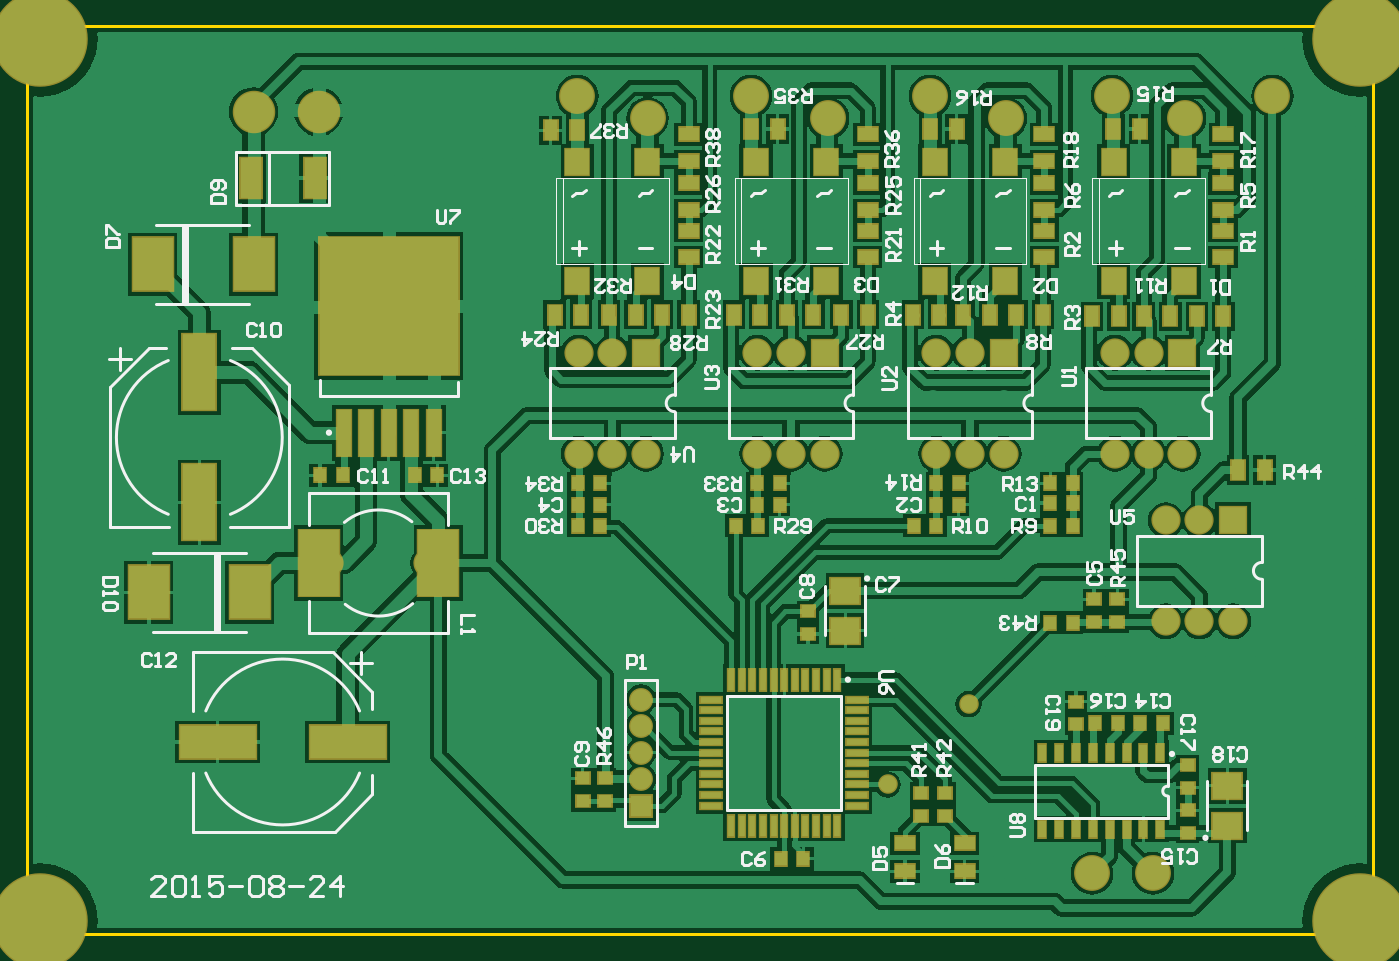
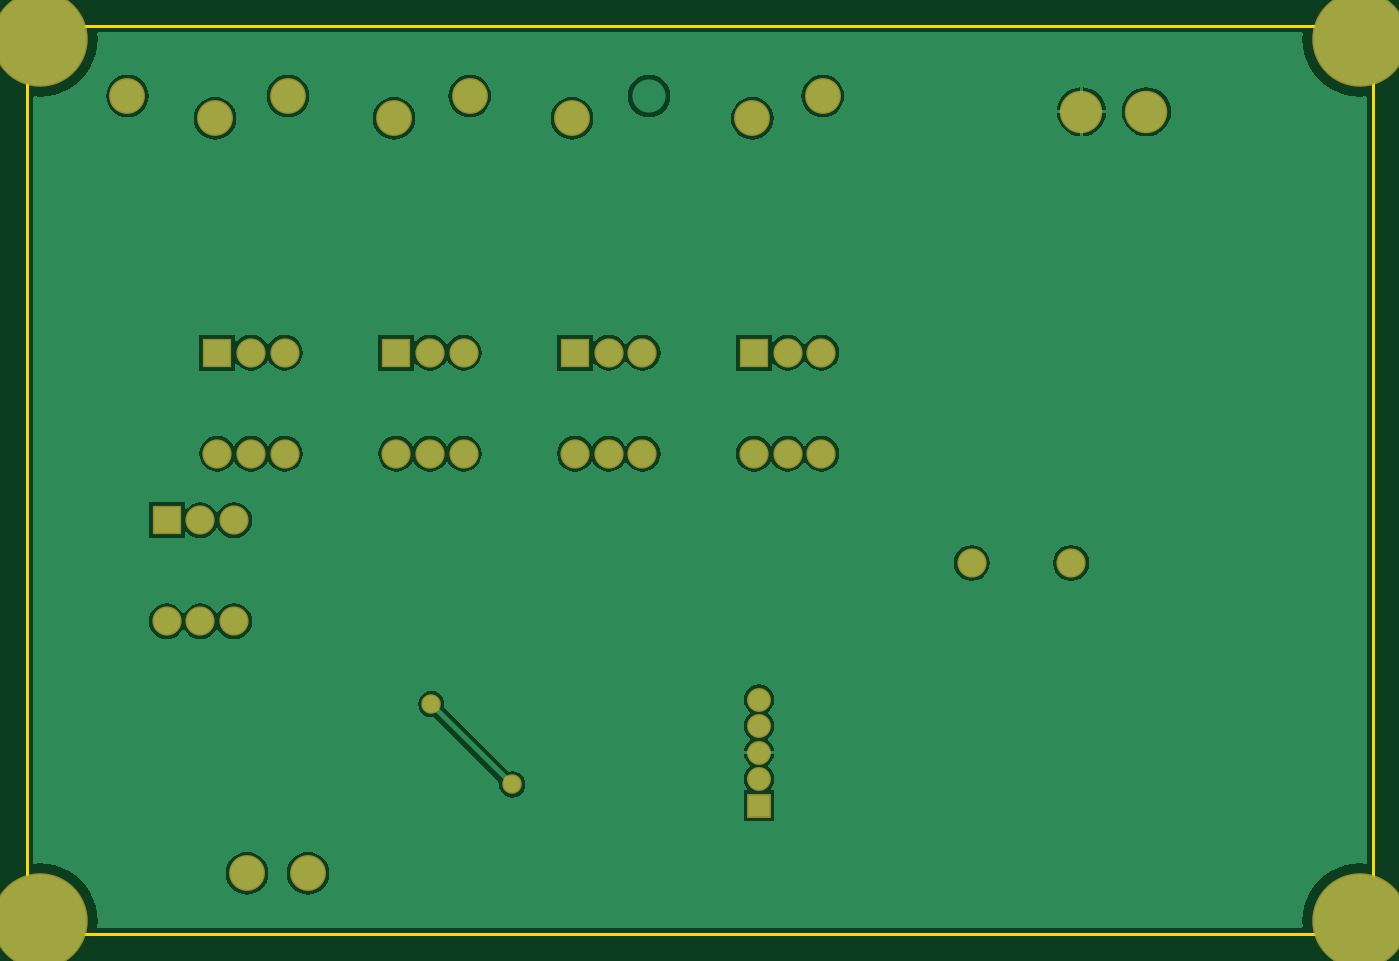
Circuit board: 9 layer files. Board 101.5 x 68.5 mm.
- drill: DoorController_DM-045_V03.DRL (2696 bytes)
- bottom_copper: DoorController_DM-045_V03.GBL (30530 bytes)
- bottom_mask: DoorController_DM-045_V03.GBS (2427 bytes)
- outline: DoorController_DM-045_V03.GKO (1409 bytes)
- outline: DoorController_DM-045_V03.GM1 (1293 bytes)
- top_copper: DoorController_DM-045_V03.GTL (70302 bytes)
- top_silk: DoorController_DM-045_V03.GTO (32188 bytes)
- paste: DoorController_DM-045_V03.GTP (4982 bytes)
- top_mask: DoorController_DM-045_V03.GTS (6669 bytes)

=== drill: DoorController_DM-045_V03.DRL (2696 bytes, source withheld) ===
=== bottom_copper: DoorController_DM-045_V03.GBL (30530 bytes, source omitted) ===
=== bottom_mask: DoorController_DM-045_V03.GBS ===
%FSLAX44Y44*%
%MOMM*%
G71*
G01*
G75*
G04 Layer_Color=16711935*
%ADD10R,1.5000X1.0000*%
%ADD11R,0.9000X1.0000*%
%ADD12R,1.0000X0.9000*%
%ADD13R,0.6000X1.3000*%
%ADD14R,2.2000X2.0000*%
%ADD15R,3.0000X4.0000*%
%ADD16R,10.5000X10.4000*%
%ADD17R,1.1000X3.5000*%
%ADD18R,3.0000X5.0000*%
%ADD19R,2.5000X5.7000*%
%ADD20R,1.6000X3.0000*%
%ADD21R,5.7000X2.5000*%
%ADD22R,1.6000X0.5000*%
%ADD23R,0.5000X1.6000*%
%ADD24R,1.0000X1.5000*%
%ADD25R,1.8000X2.0000*%
%ADD26C,1.0000*%
%ADD27C,0.5000*%
%ADD28C,0.6000*%
%ADD29C,0.4000*%
%ADD30C,7.0000*%
%ADD31C,2.5000*%
%ADD32C,3.0000*%
%ADD33C,2.0000*%
%ADD34R,1.6000X1.6000*%
%ADD35C,1.6000*%
%ADD36R,2.0000X2.0000*%
%ADD37C,1.2000*%
%ADD38C,1.2700*%
%ADD39C,0.2000*%
%ADD40C,0.2500*%
%ADD41C,0.1000*%
%ADD42C,0.2540*%
%ADD43R,1.7032X1.2032*%
%ADD44R,1.1032X1.2032*%
%ADD45R,1.2032X1.1032*%
%ADD46R,0.8032X1.5032*%
%ADD47R,2.4032X2.2032*%
%ADD48R,3.2032X4.2032*%
%ADD49R,10.7032X10.6032*%
%ADD50R,1.3032X3.7032*%
%ADD51R,3.2032X5.2032*%
%ADD52R,2.7032X5.9032*%
%ADD53R,1.8032X3.2032*%
%ADD54R,5.9032X2.7032*%
%ADD55R,1.8032X0.7032*%
%ADD56R,0.7032X1.8032*%
%ADD57R,1.2032X1.7032*%
%ADD58R,2.0032X2.2032*%
%ADD59C,7.2032*%
%ADD60C,2.7032*%
%ADD61C,3.2032*%
%ADD62C,2.2032*%
%ADD63R,1.8032X1.8032*%
%ADD64C,1.8032*%
%ADD65R,2.2032X2.2032*%
%ADD66C,1.4732*%
D59*
X1005000Y675000D02*
D03*
X10000D02*
D03*
Y10000D02*
D03*
X1005000D02*
D03*
D60*
X849000Y46000D02*
D03*
X803000D02*
D03*
X604000Y615000D02*
D03*
X738000D02*
D03*
X873000D02*
D03*
X939000Y632000D02*
D03*
X818000D02*
D03*
X681000D02*
D03*
X468000Y615000D02*
D03*
X415000Y632000D02*
D03*
D61*
X171000Y620000D02*
D03*
X220000D02*
D03*
D62*
X302750Y279900D02*
D03*
X227750D02*
D03*
X685600Y362250D02*
D03*
X711000D02*
D03*
X736400D02*
D03*
X685600Y438450D02*
D03*
X711000D02*
D03*
X820390Y362250D02*
D03*
X845790D02*
D03*
X871190D02*
D03*
X820390Y438450D02*
D03*
X845790D02*
D03*
X550810Y362250D02*
D03*
X576210D02*
D03*
X601610D02*
D03*
X550810Y438450D02*
D03*
X576210D02*
D03*
X416020Y362250D02*
D03*
X441420D02*
D03*
X466820D02*
D03*
X416020Y438450D02*
D03*
X441420D02*
D03*
X858600Y235900D02*
D03*
X884000D02*
D03*
X909400D02*
D03*
X858600Y312100D02*
D03*
X884000D02*
D03*
D63*
X463000Y97000D02*
D03*
D64*
Y117000D02*
D03*
Y177000D02*
D03*
Y157000D02*
D03*
Y137000D02*
D03*
D65*
X736400Y438450D02*
D03*
X871190D02*
D03*
X601610D02*
D03*
X466820D02*
D03*
X909400Y312100D02*
D03*
D66*
X710000Y173500D02*
D03*
X649000Y113000D02*
D03*
M02*

=== outline: DoorController_DM-045_V03.GKO ===
%FSLAX44Y44*%
%MOMM*%
G71*
G01*
G75*
G04 Layer_Color=16711935*
%ADD10R,1.5000X1.0000*%
%ADD11R,0.9000X1.0000*%
%ADD12R,1.0000X0.9000*%
%ADD13R,0.6000X1.3000*%
%ADD14R,2.2000X2.0000*%
%ADD15R,3.0000X4.0000*%
%ADD16R,10.5000X10.4000*%
%ADD17R,1.1000X3.5000*%
%ADD18R,3.0000X5.0000*%
%ADD19R,2.5000X5.7000*%
%ADD20R,1.6000X3.0000*%
%ADD21R,5.7000X2.5000*%
%ADD22R,1.6000X0.5000*%
%ADD23R,0.5000X1.6000*%
%ADD24R,1.0000X1.5000*%
%ADD25R,1.8000X2.0000*%
%ADD26C,1.0000*%
%ADD27C,0.5000*%
%ADD28C,0.6000*%
%ADD29C,0.4000*%
%ADD30C,7.0000*%
%ADD31C,2.5000*%
%ADD32C,3.0000*%
%ADD33C,2.0000*%
%ADD34R,1.6000X1.6000*%
%ADD35C,1.6000*%
%ADD36R,2.0000X2.0000*%
%ADD37C,1.2000*%
%ADD38C,1.2700*%
%ADD39C,0.2000*%
%ADD40C,0.2500*%
%ADD41C,0.1000*%
%ADD42C,0.2540*%
%ADD43R,1.7032X1.2032*%
%ADD44R,1.1032X1.2032*%
%ADD45R,1.2032X1.1032*%
%ADD46R,0.8032X1.5032*%
%ADD47R,2.4032X2.2032*%
%ADD48R,3.2032X4.2032*%
%ADD49R,10.7032X10.6032*%
%ADD50R,1.3032X3.7032*%
%ADD51R,3.2032X5.2032*%
%ADD52R,2.7032X5.9032*%
%ADD53R,1.8032X3.2032*%
%ADD54R,5.9032X2.7032*%
%ADD55R,1.8032X0.7032*%
%ADD56R,0.7032X1.8032*%
%ADD57R,1.2032X1.7032*%
%ADD58R,2.0032X2.2032*%
%ADD59C,7.2032*%
%ADD60C,2.7032*%
%ADD61C,3.2032*%
%ADD62C,2.2032*%
%ADD63R,1.8032X1.8032*%
%ADD64C,1.8032*%
%ADD65R,2.2032X2.2032*%
%ADD66C,1.4732*%
D39*
X1015000Y35000D02*
Y650000D01*
X0Y35000D02*
Y650000D01*
X35000Y0D02*
X980000D01*
X35000Y685000D02*
X980000D01*
M02*

=== outline: DoorController_DM-045_V03.GM1 ===
%FSLAX44Y44*%
%MOMM*%
G71*
G01*
G75*
G04 Layer_Color=16711935*
%ADD10R,1.5000X1.0000*%
%ADD11R,0.9000X1.0000*%
%ADD12R,1.0000X0.9000*%
%ADD13R,0.6000X1.3000*%
%ADD14R,2.2000X2.0000*%
%ADD15R,3.0000X4.0000*%
%ADD16R,10.5000X10.4000*%
%ADD17R,1.1000X3.5000*%
%ADD18R,3.0000X5.0000*%
%ADD19R,2.5000X5.7000*%
%ADD20R,1.6000X3.0000*%
%ADD21R,5.7000X2.5000*%
%ADD22R,1.6000X0.5000*%
%ADD23R,0.5000X1.6000*%
%ADD24R,1.0000X1.5000*%
%ADD25R,1.8000X2.0000*%
%ADD26C,1.0000*%
%ADD27C,0.5000*%
%ADD28C,0.6000*%
%ADD29C,0.4000*%
%ADD30C,7.0000*%
%ADD31C,2.5000*%
%ADD32C,3.0000*%
%ADD33C,2.0000*%
%ADD34R,1.6000X1.6000*%
%ADD35C,1.6000*%
%ADD36R,2.0000X2.0000*%
%ADD37C,1.2000*%
%ADD38C,1.2700*%
%ADD39C,0.2000*%
%ADD40C,0.2500*%
%ADD41C,0.1000*%
%ADD42C,0.2540*%
%ADD43R,1.7032X1.2032*%
%ADD44R,1.1032X1.2032*%
%ADD45R,1.2032X1.1032*%
%ADD46R,0.8032X1.5032*%
%ADD47R,2.4032X2.2032*%
%ADD48R,3.2032X4.2032*%
%ADD49R,10.7032X10.6032*%
%ADD50R,1.3032X3.7032*%
%ADD51R,3.2032X5.2032*%
%ADD52R,2.7032X5.9032*%
%ADD53R,1.8032X3.2032*%
%ADD54R,5.9032X2.7032*%
%ADD55R,1.8032X0.7032*%
%ADD56R,0.7032X1.8032*%
%ADD57R,1.2032X1.7032*%
%ADD58R,2.0032X2.2032*%
%ADD59C,7.2032*%
%ADD60C,2.7032*%
%ADD61C,3.2032*%
%ADD62C,2.2032*%
%ADD63R,1.8032X1.8032*%
%ADD64C,1.8032*%
%ADD65R,2.2032X2.2032*%
%ADD66C,1.4732*%
M02*

=== top_copper: DoorController_DM-045_V03.GTL (70302 bytes, source omitted) ===
=== top_silk: DoorController_DM-045_V03.GTO (32188 bytes, source omitted) ===
=== paste: DoorController_DM-045_V03.GTP ===
%FSLAX44Y44*%
%MOMM*%
G71*
G01*
G75*
G04 Layer_Color=8421504*
%ADD10R,1.5000X1.0000*%
%ADD11R,0.9000X1.0000*%
%ADD12R,1.0000X0.9000*%
%ADD13R,0.6000X1.3000*%
%ADD14R,2.2000X2.0000*%
%ADD15R,3.0000X4.0000*%
%ADD16R,10.5000X10.4000*%
%ADD17R,1.1000X3.5000*%
%ADD18R,3.0000X5.0000*%
%ADD19R,2.5000X5.7000*%
%ADD20R,1.6000X3.0000*%
%ADD21R,5.7000X2.5000*%
%ADD22R,1.6000X0.5000*%
%ADD23R,0.5000X1.6000*%
%ADD24R,1.0000X1.5000*%
%ADD25R,1.8000X2.0000*%
%ADD26C,1.0000*%
%ADD27C,0.5000*%
%ADD28C,0.6000*%
%ADD29C,0.4000*%
%ADD30C,7.0000*%
%ADD31C,2.5000*%
%ADD32C,3.0000*%
%ADD33C,2.0000*%
%ADD34R,1.6000X1.6000*%
%ADD35C,1.6000*%
%ADD36R,2.0000X2.0000*%
%ADD37C,1.2000*%
%ADD38C,1.2700*%
%ADD39C,0.2000*%
%ADD40C,0.2500*%
%ADD41C,0.1000*%
%ADD42C,0.2540*%
D10*
X901670Y546070D02*
D03*
Y566070D02*
D03*
X767000Y510510D02*
D03*
Y530510D02*
D03*
X901670Y510510D02*
D03*
Y530510D02*
D03*
X767000Y566070D02*
D03*
Y546070D02*
D03*
X767000Y603000D02*
D03*
Y583000D02*
D03*
X902000Y603000D02*
D03*
Y583000D02*
D03*
X634000Y510510D02*
D03*
Y530510D02*
D03*
X499000Y510510D02*
D03*
Y530510D02*
D03*
X634000Y566070D02*
D03*
Y546070D02*
D03*
X499000Y566070D02*
D03*
Y546070D02*
D03*
X634000Y603000D02*
D03*
Y583000D02*
D03*
X499000Y603000D02*
D03*
Y583000D02*
D03*
X707000Y68500D02*
D03*
Y47500D02*
D03*
X662000Y68500D02*
D03*
Y47500D02*
D03*
D11*
X839500Y159000D02*
D03*
X856500D02*
D03*
X805500D02*
D03*
X822500D02*
D03*
X238190Y345940D02*
D03*
X221190D02*
D03*
X292500Y346000D02*
D03*
X309500D02*
D03*
X585500Y57000D02*
D03*
X568500D02*
D03*
X668500Y308000D02*
D03*
X685500D02*
D03*
X771500Y308000D02*
D03*
X788500D02*
D03*
X685500Y340000D02*
D03*
X702500D02*
D03*
X788500D02*
D03*
X771500D02*
D03*
X702500Y324000D02*
D03*
X685500D02*
D03*
X771500Y325000D02*
D03*
X788500D02*
D03*
X534500Y308000D02*
D03*
X551500D02*
D03*
X432500D02*
D03*
X415500D02*
D03*
X550500Y340000D02*
D03*
X567500D02*
D03*
X415500D02*
D03*
X432500D02*
D03*
X567500Y324000D02*
D03*
X550500D02*
D03*
X432500D02*
D03*
X415500D02*
D03*
X771500Y235000D02*
D03*
X788500D02*
D03*
D12*
X875000Y76500D02*
D03*
Y93500D02*
D03*
Y127500D02*
D03*
Y110500D02*
D03*
X791000Y158500D02*
D03*
Y175500D02*
D03*
X589000Y226500D02*
D03*
Y243500D02*
D03*
X436000Y117500D02*
D03*
Y100500D02*
D03*
X419000Y117500D02*
D03*
Y100500D02*
D03*
X692000Y106500D02*
D03*
Y89500D02*
D03*
X674000Y106500D02*
D03*
Y89500D02*
D03*
X822000Y235500D02*
D03*
Y252500D02*
D03*
X804500D02*
D03*
Y235500D02*
D03*
D13*
X765500Y79250D02*
D03*
X778250D02*
D03*
X790950D02*
D03*
X803650D02*
D03*
X816350D02*
D03*
X829050D02*
D03*
X841750D02*
D03*
X854450D02*
D03*
X765550Y136750D02*
D03*
X778250D02*
D03*
X790950D02*
D03*
X803650D02*
D03*
X816350D02*
D03*
X829050D02*
D03*
X841750D02*
D03*
X854450D02*
D03*
D14*
X905000Y112000D02*
D03*
Y82000D02*
D03*
X617000Y229000D02*
D03*
Y259000D02*
D03*
D15*
X171000Y505000D02*
D03*
X95000D02*
D03*
X92170Y257740D02*
D03*
X168170D02*
D03*
D16*
X272870Y473650D02*
D03*
D17*
X306870Y378150D02*
D03*
X289870D02*
D03*
X272870D02*
D03*
X255870D02*
D03*
X238870D02*
D03*
D18*
X310250Y279900D02*
D03*
X220250D02*
D03*
D19*
X130170Y325580D02*
D03*
Y423580D02*
D03*
D20*
X217000Y570000D02*
D03*
X169000D02*
D03*
D21*
X144000Y145000D02*
D03*
X242000D02*
D03*
D22*
X626000Y97000D02*
D03*
Y105000D02*
D03*
Y113000D02*
D03*
Y121000D02*
D03*
Y129000D02*
D03*
Y137000D02*
D03*
Y145000D02*
D03*
Y153000D02*
D03*
Y161000D02*
D03*
Y169000D02*
D03*
Y177000D02*
D03*
X516000Y97000D02*
D03*
Y105000D02*
D03*
Y113000D02*
D03*
Y121000D02*
D03*
Y129000D02*
D03*
Y137000D02*
D03*
Y145000D02*
D03*
Y153000D02*
D03*
Y161000D02*
D03*
Y169000D02*
D03*
Y177000D02*
D03*
D23*
X531000Y82000D02*
D03*
X539000D02*
D03*
X547000D02*
D03*
X555000D02*
D03*
X563000D02*
D03*
X571000D02*
D03*
X579000D02*
D03*
X587000D02*
D03*
X595000D02*
D03*
X603000D02*
D03*
X611000D02*
D03*
X531000Y192000D02*
D03*
X539000D02*
D03*
X547000D02*
D03*
X555000D02*
D03*
X563000D02*
D03*
X571000D02*
D03*
X579000D02*
D03*
X587000D02*
D03*
X595000D02*
D03*
X603000D02*
D03*
X611000D02*
D03*
D24*
X668000Y467000D02*
D03*
X688000D02*
D03*
X803000Y466000D02*
D03*
X823000D02*
D03*
X766000Y467000D02*
D03*
X746000D02*
D03*
X902000Y466000D02*
D03*
X882000D02*
D03*
X706000Y467000D02*
D03*
X726000D02*
D03*
X842000Y466000D02*
D03*
X862000D02*
D03*
X701000Y607000D02*
D03*
X681000D02*
D03*
X839000D02*
D03*
X819000D02*
D03*
X533000Y467000D02*
D03*
X553000D02*
D03*
X398000D02*
D03*
X418000D02*
D03*
X634000D02*
D03*
X614000D02*
D03*
X499000D02*
D03*
X479000D02*
D03*
X573000D02*
D03*
X593000D02*
D03*
X439000D02*
D03*
X459000D02*
D03*
X566000Y607000D02*
D03*
X546000D02*
D03*
X395000Y606000D02*
D03*
X415000D02*
D03*
X933000Y350000D02*
D03*
X913000D02*
D03*
D25*
X684500Y582510D02*
D03*
X737500D02*
D03*
X684500Y492510D02*
D03*
X737500D02*
D03*
X819290Y582510D02*
D03*
X872290D02*
D03*
X819290Y492510D02*
D03*
X872290D02*
D03*
X549710Y582510D02*
D03*
X602710D02*
D03*
X549710Y492510D02*
D03*
X602710D02*
D03*
X414920Y582510D02*
D03*
X467920D02*
D03*
X414920Y492510D02*
D03*
X467920D02*
D03*
M02*

=== top_mask: DoorController_DM-045_V03.GTS (6669 bytes, source omitted) ===
